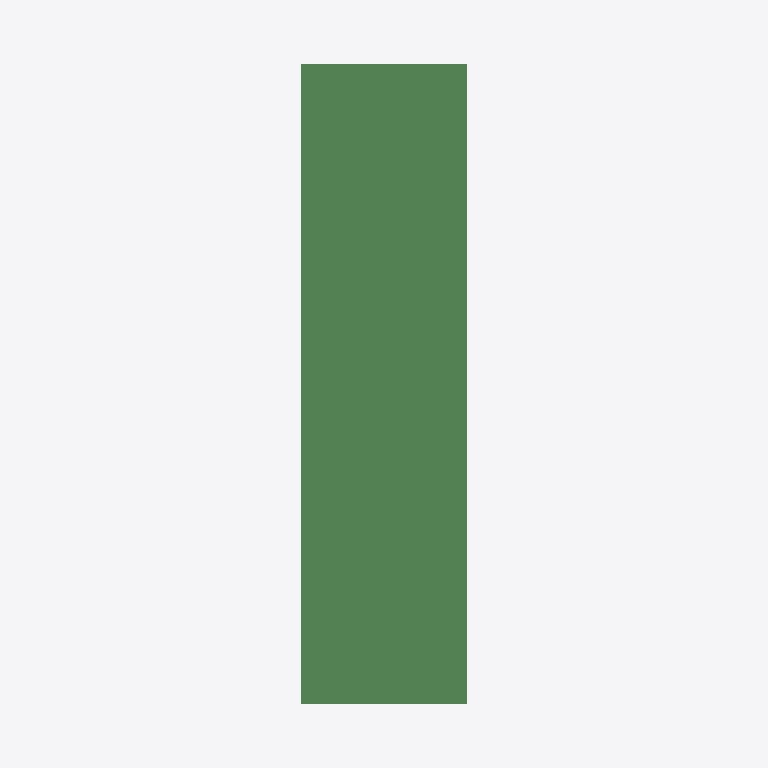
Plan cut of the same IFC building model at storey 'L1' (level 0.00 m, cut at 1.40 m), seen from above with north up, elements coloured by IFC class: 6 beams (green). Cut surfaces are drawn darker.
Extent 7.5 m × 7.5 m × 19.4 m (x, y, z). Storeys (2): L1 at 0.00 m; L2 at 3.66 m. Elements (49): 42 IfcColumn, 6 IfcBeam, 1 IfcBuildingElementProxy.

HEADER;
FILE_DESCRIPTION(('ViewDefinition [ReferenceView_V1.2]','RevitIdentifiers [ContentGUID: ba364571-55f4-475c-bc26-ccc270adb87d, VersionGUID: 8b843ce6-a41d-400b-a92e-0fd5c451f79c, NumberOfSaves: 0]','CoordinateReference [CoordinateBase: Shared Coordinates]','ExchangeRequirement [Structural]'),'2;1');
FILE_NAME('D_45_2L_NF_P_Sub_updated.ifc','2026-06-13T13:00:57+05:30',(''),(''),'ODA SDAI 25.12','Autodesk - Revit 27.0.20.10 (ENU) - 27.0.20.10','');
FILE_SCHEMA(('IFC4'));
ENDSEC;
DATA;
#27=IFCPROJECT('2wDaLnLVH7NBmcpCAFKaUD',#6,'Project Number',$,$,'Project Name','Project Status',(#22),#2338);
#41=IFCSITE('2wDaLnLVH7NBmcpCAFKaUF',#6,'The site:1246212',$,$,#40,$,$,.ELEMENT.,(42,21,31,401672),(-71,-3,-24,-345703),0.0,$,$);
#31=IFCBUILDING('2wDaLnLVH7NBmcpCAFKaUC',#6,'Building Name',$,$,#30,$,'Building Name',.ELEMENT.,$,$,#28);
#34=IFCBUILDINGSTOREY('2JF4e6axWHqu3u0C1FZlmi',#6,'L1',$,$,#33,$,'L1',.ELEMENT.,0.0);
#38=IFCBUILDINGSTOREY('1ZGO8hrFCHqw0v0026FpFv',#6,'L2',$,$,#37,$,'L2',.ELEMENT.,12.0);
#1337=IFCBEAM('2BX3pcf1r02wak3zN4GlEz',#6,'Beam#57',$,$,#1336,#1333,'1246241',.NOTDEFINED.);
#1795=IFCBEAM('2BX3pcf1r02wak3zN4GlEt',#6,'Beam#54',$,$,#1794,#1791,'1246251',.NOTDEFINED.);
#680=IFCBEAM('2BX3pcf1r02wak3zN4GlEE',#6,'Beam#52',$,$,#679,#676,'1246226',.NOTDEFINED.);
#1255=IFCBEAM('2BX3pcf1r02wak3zN4GlE3',#6,'Beam#53',$,$,#1254,#1251,'1246239',.NOTDEFINED.);
#715=IFCBEAM('2BX3pcf1r02wak3zN4GlEF',#6,'Beam#56',$,$,#714,#711,'1246227',.NOTDEFINED.);
#1877=IFCBEAM('2BX3pcf1r02wak3zN4GlEn',#6,'Beam#59',$,$,#1876,#1873,'1246253',.NOTDEFINED.);
ENDSEC;
